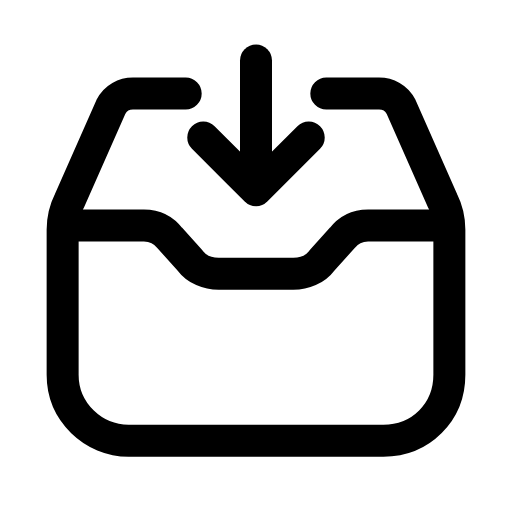
t = 0.00 s
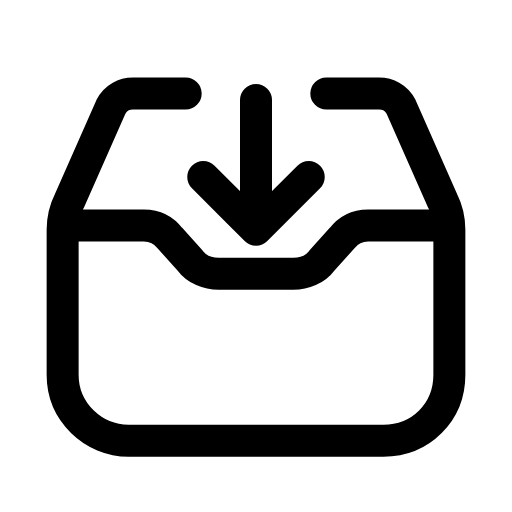
t = 0.24 s
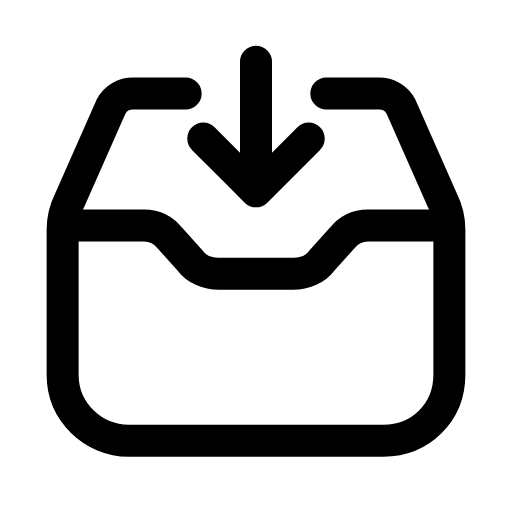
t = 0.47 s
t = 0.68 s: frame unchanged from t = 0.00 s, image omitted
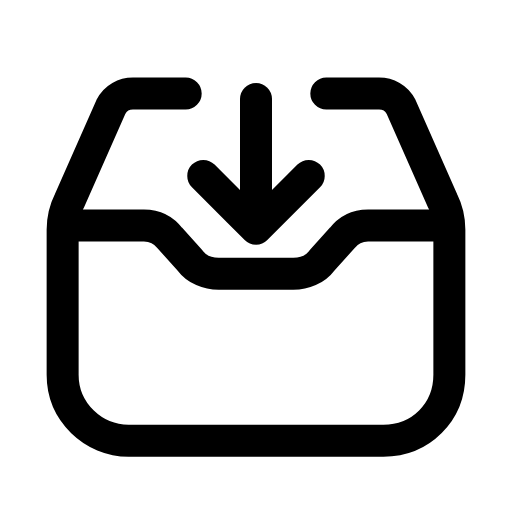
t = 0.95 s
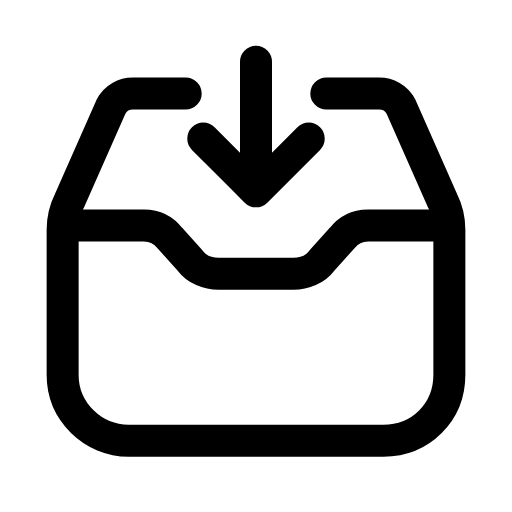
t = 1.16 s

The animated SVG that drew these frames (rendered in a browser with its animation timeline set to each time). Animation: 1 SMIL element (animateTransform=1); one cycle of 1.40 s, repeats indefinitely.

<svg xmlns="http://www.w3.org/2000/svg" width="24" height="24" viewBox="0 0 24 24" fill="none"><g transform="translate(-0.36 -0.353) scale(1.03)"><path stroke="currentColor" stroke-width="1.456" stroke-linecap="round" stroke-linejoin="round" fill="none" d="M8.8 4.6L6.4 4.6C6 4.6 5.6 4.8 5.4 5.2L3.5 9.5C3.3 9.9 3.2 10.4 3.2 10.8L3.2 17.4C3.2 19.1 4.6 20.4 6.2 20.4L17.8 20.4C19.5 20.4 20.8 19.1 20.8 17.4L20.8 10.8C20.8 10.4 20.7 9.9 20.5 9.5L18.6 5.2C18.4 4.8 18 4.6 17.6 4.6L15.2 4.6"></path><path stroke="currentColor" stroke-width="1.456" stroke-linecap="round" stroke-linejoin="round" fill="none" d="M3.4 10.6L6.9 10.6C7.4 10.6 7.8 10.8 8.1 11.2L9 12.2C9.3 12.6 9.8 12.8 10.3 12.8L13.7 12.8C14.2 12.8 14.7 12.6 15 12.2L15.9 11.2C16.2 10.8 16.6 10.6 17.1 10.6L20.6 10.6"></path><g><animateTransform attributeName="transform" type="translate" values="0 0;0 1.8;0 0;0 0;0 1.8;0 0;0 0" keyTimes="0;0.225;0.45;0.6;0.75;0.9;1" dur="1.4s" repeatCount="indefinite" calcMode="spline" keySplines="0.16 1 0.3 1;0.16 1 0.3 1;0.16 1 0.3 1;0.16 1 0.3 1;0.16 1 0.3 1;0.16 1 0.3 1"/><line stroke="currentColor" stroke-width="1.456" stroke-linecap="round" stroke-linejoin="round" fill="none" x1="12" x2="12" y1="3.1" y2="8.2"></line><path stroke="currentColor" stroke-width="1.456" stroke-linecap="round" stroke-linejoin="round" fill="none" d="M9.6 6.6C10.5 7.5 11.2 8.2 12 9L14.4 6.6"></path></g></g></svg>
